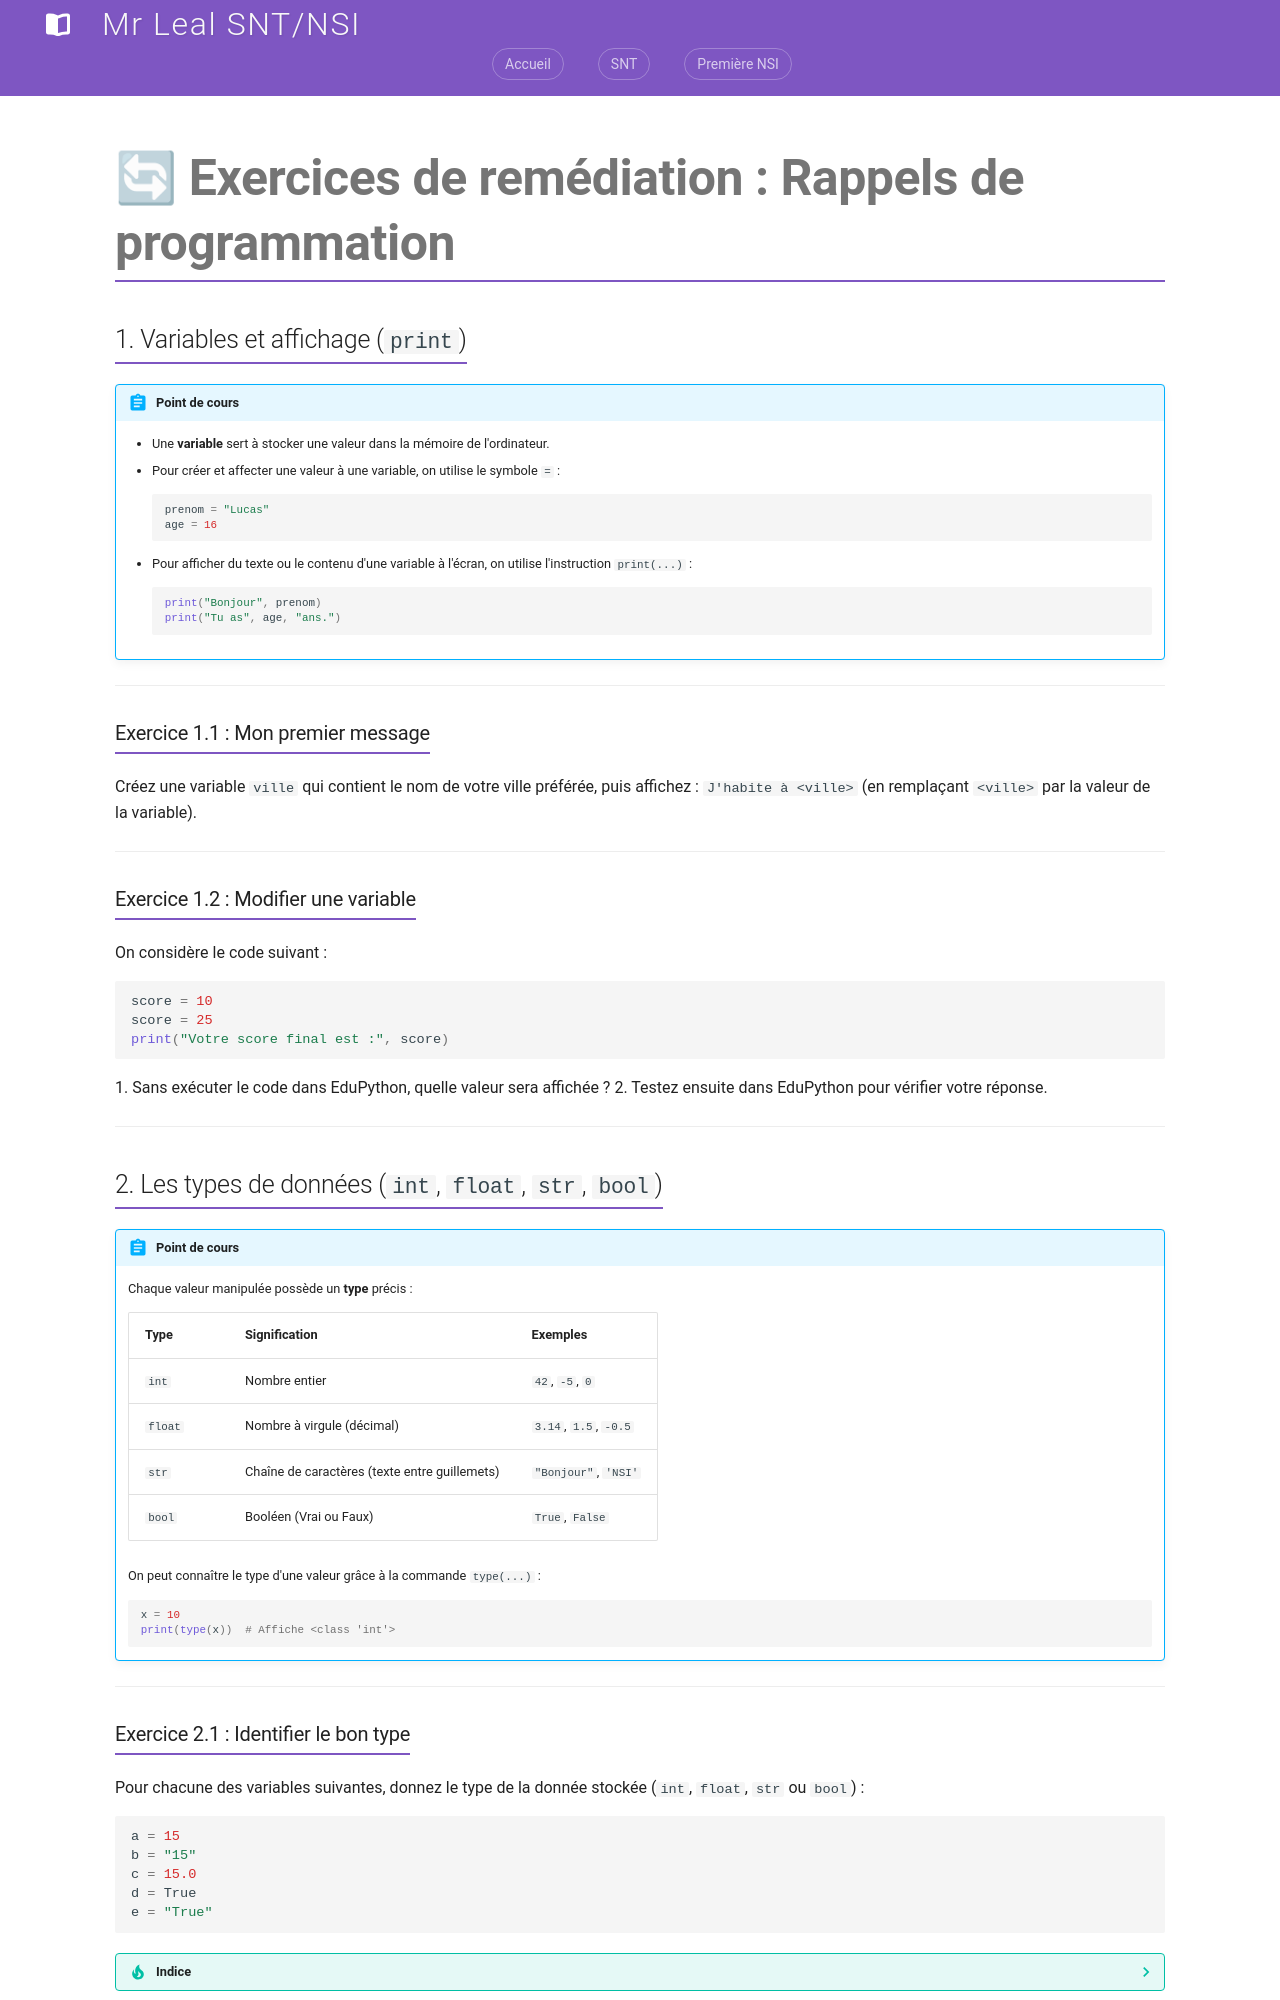

repository: jemangedespatate/projet_mkdocs · page: NSI_1/Programmation_Python/exercice_rappel/index.html · generator: mkdocs

# 🔄 Exercices de remédiation : Rappels de programmation

## 1. Variables et affichage (`print`)

!!! abstract "Point de cours"
    * Une **variable** sert à stocker une valeur dans la mémoire de l'ordinateur.
    * Pour créer et affecter une valeur à une variable, on utilise le symbole `=` :
      ```python
      prenom = "Lucas"
      age = 16
      ```
    * Pour afficher du texte ou le contenu d'une variable à l'écran, on utilise l'instruction `print(...)` :
      ```python
      print("Bonjour", prenom)
      print("Tu as", age, "ans.")
      ```

---

### Exercice 1.1 : Mon premier message
Créez une variable `ville` qui contient le nom de votre ville préférée, puis affichez :
`J'habite à <ville>` (en remplaçant `<ville>` par la valeur de la variable).


---

### Exercice 1.2 : Modifier une variable
On considère le code suivant :
```python
score = 10
score = 25
print("Votre score final est :", score)
```
1. Sans exécuter le code dans EduPython, quelle valeur sera affichée ?
2. Testez ensuite dans EduPython pour vérifier votre réponse.

---

## 2. Les types de données (`int`, `float`, `str`, `bool`)

!!! abstract "Point de cours"
    Chaque valeur manipulée possède un **type** précis :
    
    | Type | Signification | Exemples |
    | :--- | :--- | :--- |
    | `int` | Nombre entier | `42`, `-5`, `0` |
    | `float` | Nombre à virgule (décimal) | `3.14`, `1.5`, `-0.5` |
    | `str` | Chaîne de caractères (texte entre guillemets) | `"Bonjour"`, `'NSI'` |
    | `bool` | Booléen (Vrai ou Faux) | `True`, `False` |

    On peut connaître le type d'une valeur grâce à la commande `type(...)` :
    ```python
    x = 10
    print(type(x))  # Affiche <class 'int'>
    ```

---

### Exercice 2.1 : Identifier le bon type
Pour chacune des variables suivantes, donnez le type de la donnée stockée (`int`, `float`, `str` ou `bool`) :

```python
a = 15
b = "15"
c = 15.0
d = True
e = "True"
```

??? tip "Indice"
    Attention aux guillemets ! Dès qu'une valeur est entourée de guillemets `"..."`, il s'agit d'une chaîne de caractères (`str`), même s'il y a un chiffre ou un mot à l'intérieur.

---

### Exercice 2.2 : Conversion de types
Recopiez et complétez le code ci-dessous pour que le type affiché soit bien `<class 'int'>` :

```python
chaine = "42"
# Convertir 'chaine' en entier et stocker le résultat dans 'nombre'
nombre = ...

print(type(nombre))
print("Le double est :", nombre * 2)
```

??? tip "Indice"
    Utilisez la fonction de conversion `int(...)`.

---
